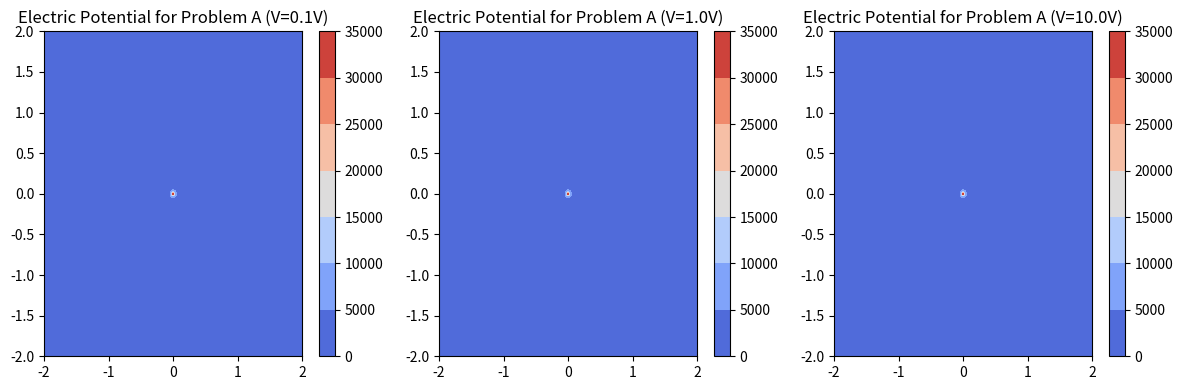
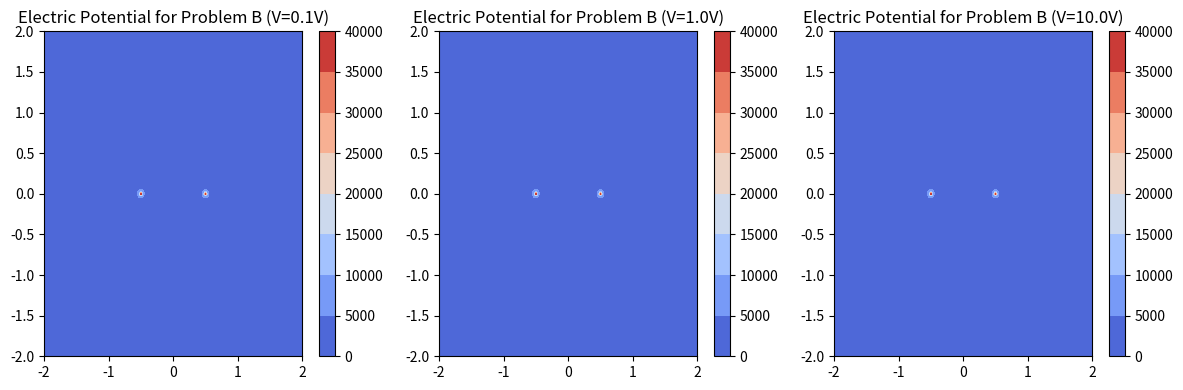

These figures' Python source, in order:
import numpy as np
import matplotlib.pyplot as plt

# Constants
k = 8.99e9  # Electrostatic constant (N m^2/C^2)

# Define charge and voltage values for problem A
Q_A = 9e-9  # Charge in Coulombs
V_values_A = [0.1, 1.0, 10.0]  # Voltage values in Volts

# Define charges and voltage values for problem B
Q1_B = 9e-9  # Charge 1 in Coulombs
Q2_B = 9e-9  # Charge 2 in Coulombs
separation_distance = 1.0  # Separation distance in meters
V_values_B = [0.1, 1.0, 10.0]  # Voltage values in Volts

# Create a grid of points in space
x = np.linspace(-2, 2, 400)  # Adjust the range and resolution as needed
y = np.linspace(-2, 2, 400)
X, Y = np.meshgrid(x, y)

# Initialize potential arrays for problem A and B
V_A = np.zeros_like(X)
V_B = np.zeros_like(X)

# Calculate electric potentials for problem A
for V in V_values_A:
    V_A += k * Q_A / np.sqrt((X**2 + Y**2))

# Calculate electric potentials for problem B
for V in V_values_B:
    r1 = np.sqrt((X - separation_distance/2)**2 + Y**2)
    r2 = np.sqrt((X + separation_distance/2)**2 + Y**2)
    V_B += k * (Q1_B / r1 + Q2_B / r2)

# Create contour plots for problem A
plt.figure(figsize=(12, 4))
plt.subplot(131)
plt.contourf(X, Y, V_A, cmap='coolwarm')
plt.colorbar()
plt.title('Electric Potential for Problem A (V=0.1V)')

plt.subplot(132)
plt.contourf(X, Y, V_A, cmap='coolwarm')
plt.colorbar()
plt.title('Electric Potential for Problem A (V=1.0V)')

plt.subplot(133)
plt.contourf(X, Y, V_A, cmap='coolwarm')
plt.colorbar()
plt.title('Electric Potential for Problem A (V=10.0V)')

plt.tight_layout()

# Create contour plots for problem B
plt.figure(figsize=(12, 4))
plt.subplot(131)
plt.contourf(X, Y, V_B, cmap='coolwarm')
plt.colorbar()
plt.title('Electric Potential for Problem B (V=0.1V)')

plt.subplot(132)
plt.contourf(X, Y, V_B, cmap='coolwarm')
plt.colorbar()
plt.title('Electric Potential for Problem B (V=1.0V)')

plt.subplot(133)
plt.contourf(X, Y, V_B, cmap='coolwarm')
plt.colorbar()
plt.title('Electric Potential for Problem B (V=10.0V)')

plt.tight_layout()
plt.show()
